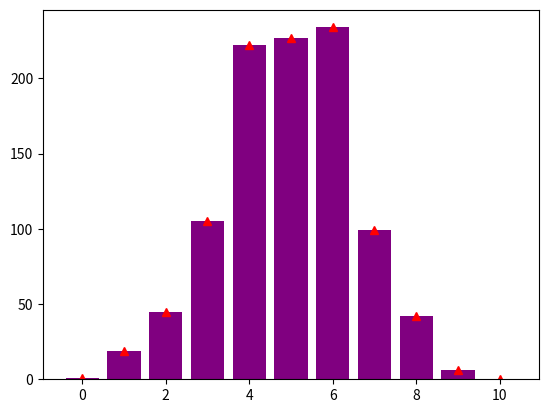

This figure's Python source:
import random
import matplotlib.pyplot as plt

results = []

for i in range(1000):
	total = 0
	for j in range(10):
		flip = random.randint(0,1)
		total += flip
	results.append(total)

display = [0 for i in range(11)]
for i in range(len(results)):
	display[results[i]] += 1

plt.plot(display, 'r^')
plt.bar([0,1,2,3,4,5,6,7,8,9,10], display, color=(0.5, 0., 0.5, 1.0))

plt.show()
